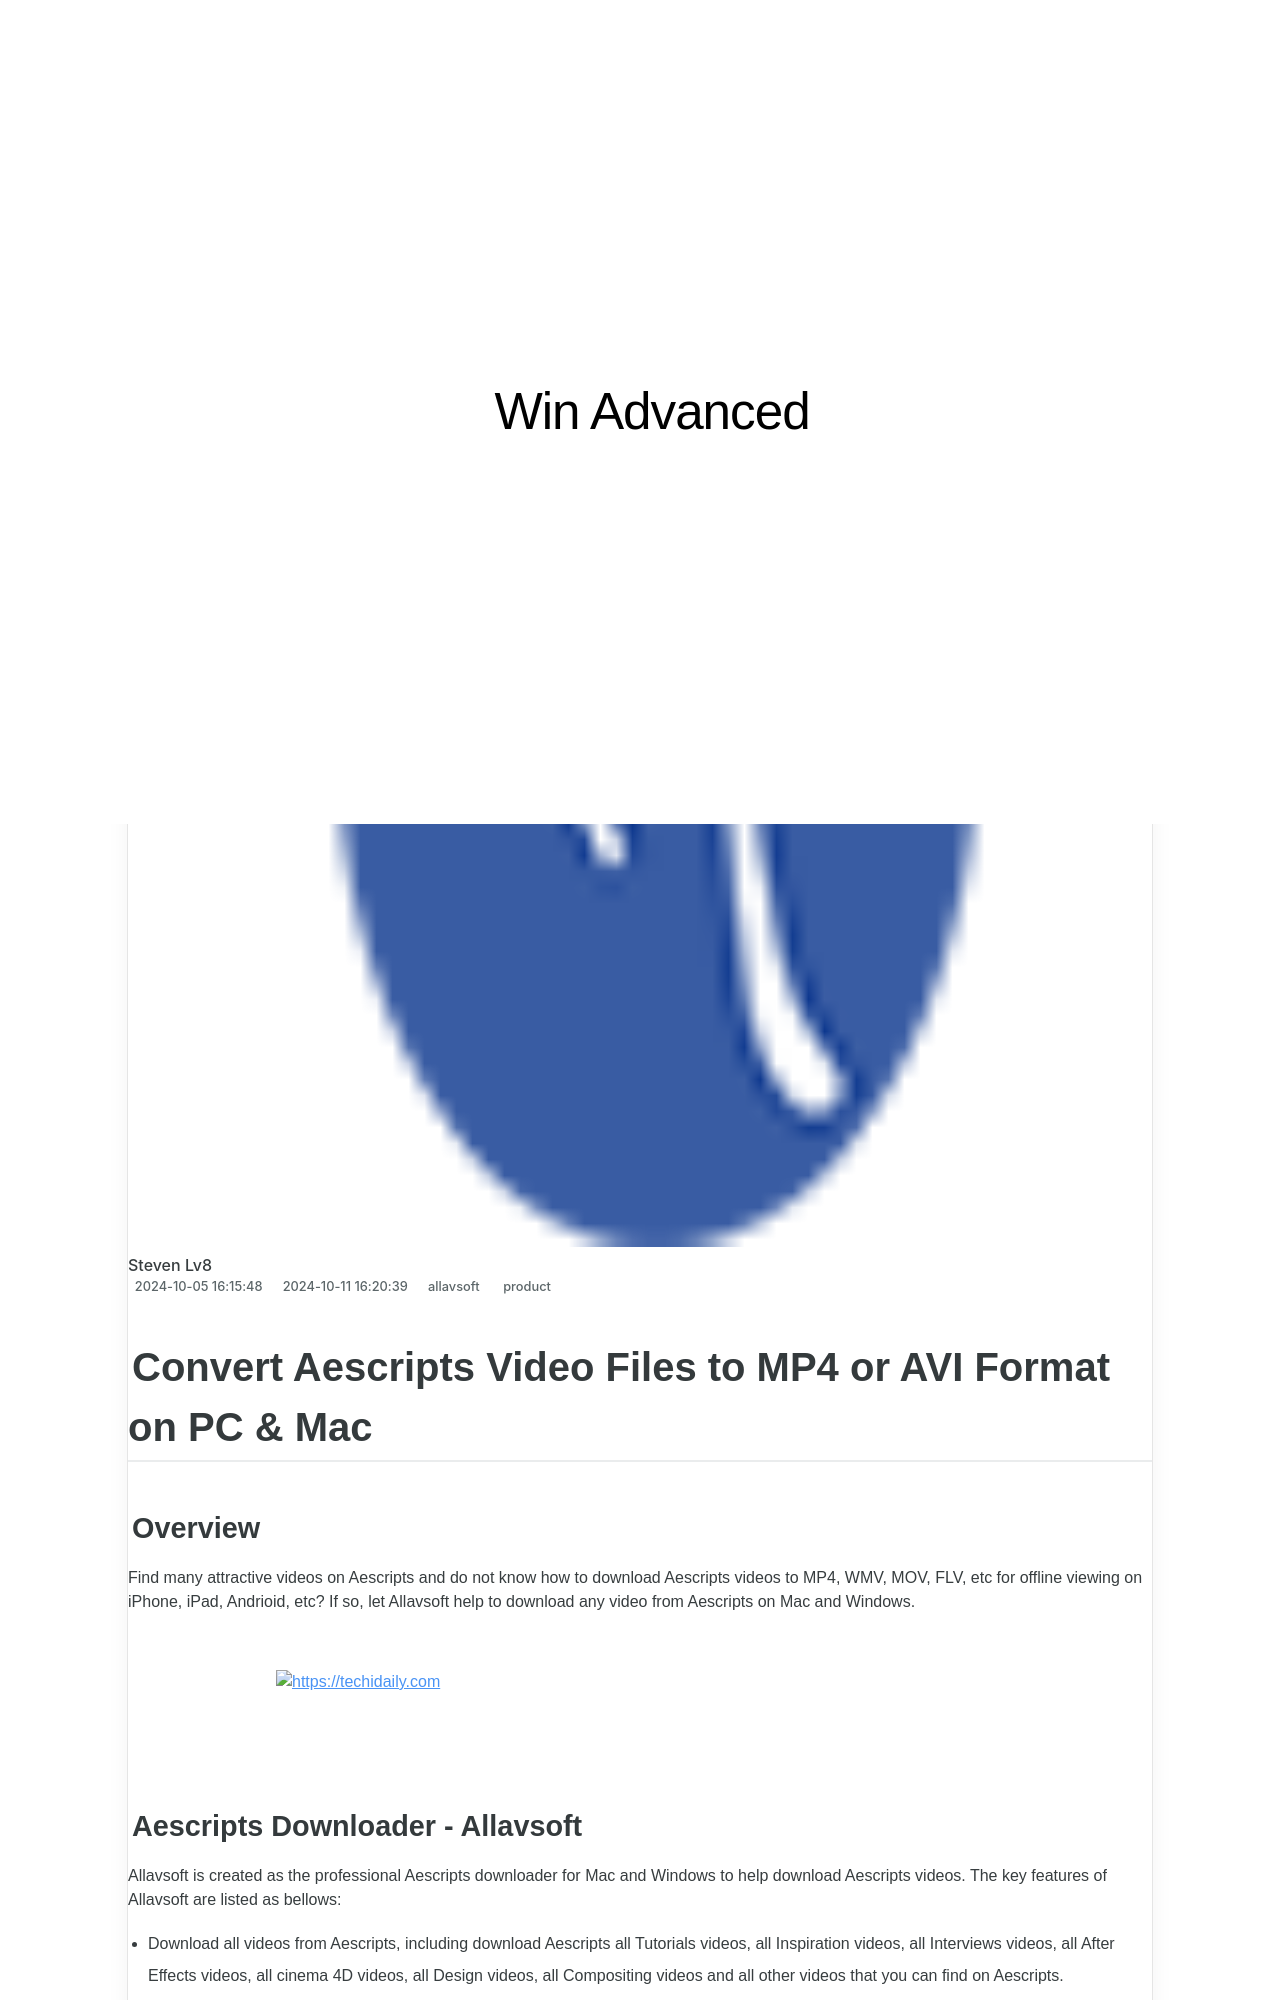

repository: techidaily/site-win-advanced · page: convert-aescripts-video-files-to-mp4-or-avi-format-on-pc-and-mac/index.html · generator: jekyll

---
title: Convert Aescripts Video Files to MP4 or AVI Format on PC & Mac
date: 2024-10-05T16:15:48.772Z
updated: 2024-10-11T16:20:39.563Z
tags:
  - product
categories:
  - allavsoft
thumbnail: https://thmb.techidaily.com/6606769b9bc0a3d1ddf4196efcbbf3ffe5de655763795273378c61959dacb46a.jpg
---

## Convert Aescripts Video Files to MP4 or AVI Format on PC & Mac

### Overview

Find many attractive videos on Aescripts and do not know how to download Aescripts videos to MP4, WMV, MOV, FLV, etc for offline viewing on iPhone, iPad, Andrioid, etc? If so, let Allavsoft help to download any video from Aescripts on Mac and Windows.

<!-- affiliate ads begin -->
<a href="https://appsumo.8odi.net/c/5597632/2037319/7443" target="_top" id="2037319">
  <img src="//a.impactradius-go.com/display-ad/7443-2037319" border="0" alt="https://techidaily.com" width="728" height="90"/>
</a>
<img height="0" width="0" src="https://appsumo.8odi.net/i/5597632/2037319/7443" style="position:absolute;visibility:hidden;" border="0" />
<!-- affiliate ads end -->
